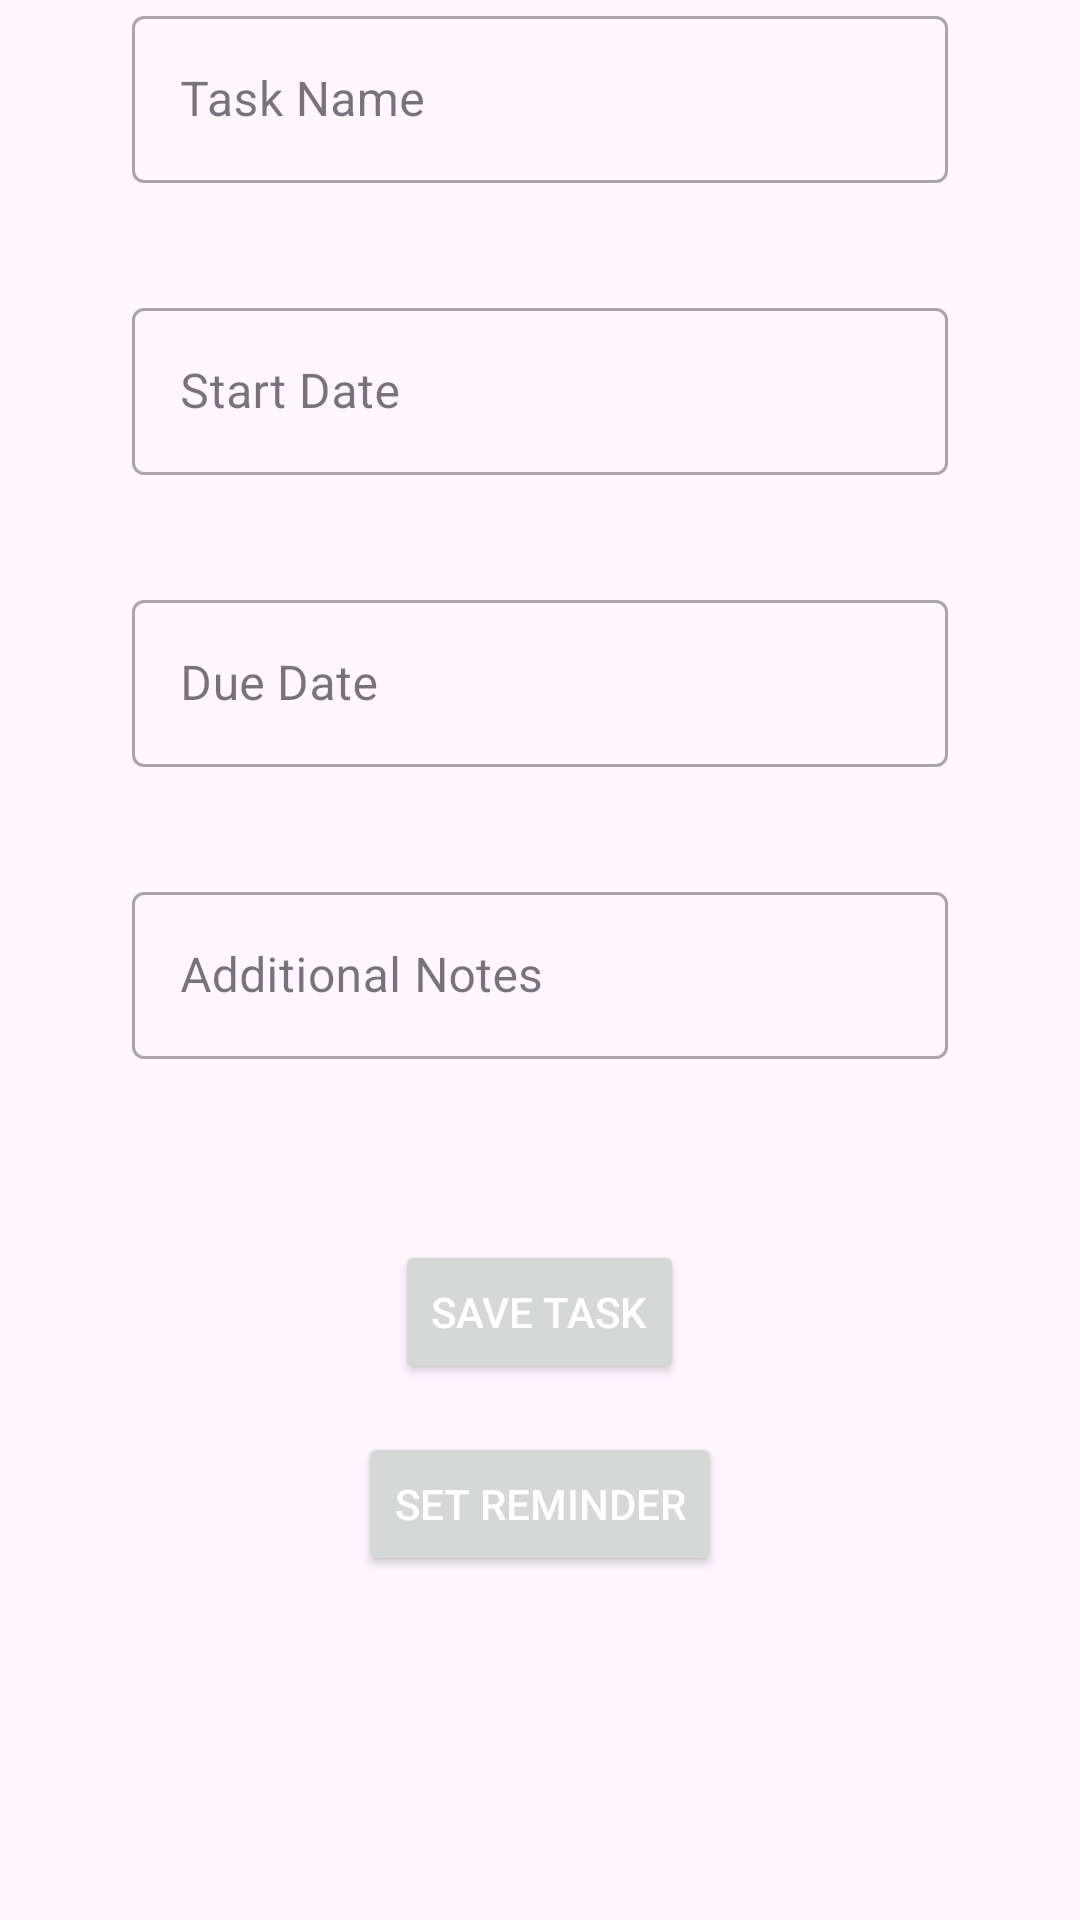

Write the Android layout XML for this screen, with the resource values it uses.
<!-- AndroidManifest.xml: application theme Theme.TaskBox -->
<!-- res/layout/fragment_add_reminder.xml -->
<?xml version="1.0" encoding="utf-8"?>
<androidx.constraintlayout.widget.ConstraintLayout

    xmlns:android="http://schemas.android.com/apk/res/android"
    xmlns:tools="http://schemas.android.com/tools"
    android:layout_width="match_parent"
    android:layout_height="match_parent"
    xmlns:app="http://schemas.android.com/apk/res-auto"
    tools:context=".UI.Reminders.AddReminderFragment">
        <ScrollView
            android:layout_width="wrap_content"
            android:layout_height="wrap_content"
            app:layout_constraintTop_toTopOf="parent"
            app:layout_constraintStart_toStartOf="parent">
    <LinearLayout
        android:layout_width="match_parent"
        android:layout_height="match_parent"
        android:orientation="vertical"
        app:layout_constraintTop_toTopOf="parent"
        app:layout_constraintStart_toStartOf="parent"
        app:layout_constraintEnd_toEndOf="parent"
        app:layout_constraintBottom_toBottomOf="parent">


              <RelativeLayout
            android:layout_width="match_parent"
            android:layout_height="wrap_content"
            android:orientation="vertical"
            app:layout_constraintBaseline_toBottomOf="@id/toolbar"
            >

            <com.google.android.material.textfield.TextInputLayout
                android:layout_width="match_parent"
                android:layout_height="wrap_content"
                android:id="@+id/one"
                style="@style/Widget.MaterialComponents.TextInputLayout.OutlinedBox"
                app:errorEnabled="true"
                android:layout_marginEnd="28dp"
                android:layout_marginStart="28dp"
                >

                <com.google.android.material.textfield.TextInputEditText
                    android:id="@+id/editTextTaskName"
                    android:layout_width="match_parent"
                    android:layout_height="wrap_content"
                    android:hint="Task Name"
                    android:layout_margin="16dp"/>


            </com.google.android.material.textfield.TextInputLayout>

            <com.google.android.material.textfield.TextInputLayout
                android:layout_width="match_parent"
                android:layout_height="wrap_content"
                android:id="@+id/two"
                style="@style/Widget.MaterialComponents.TextInputLayout.OutlinedBox"
                app:errorEnabled="true"

                android:layout_below="@id/one"
                android:layout_marginEnd="28dp"
                android:layout_marginStart="28dp"
                >

                <com.google.android.material.textfield.TextInputEditText
                    android:id="@+id/editTextStartDate"
                    android:layout_width="match_parent"
                    android:layout_height="wrap_content"
                    android:hint="Start Date"

                    android:layout_margin="16dp"
                    android:focusable="false"
               />


            </com.google.android.material.textfield.TextInputLayout>


            <com.google.android.material.textfield.TextInputLayout
                android:layout_width="match_parent"
                android:layout_height="wrap_content"
                android:id="@+id/three"
                style="@style/Widget.MaterialComponents.TextInputLayout.OutlinedBox"
                app:errorEnabled="true"

                android:layout_below="@id/two"
                android:layout_marginEnd="28dp"
                android:layout_marginStart="28dp"
                >

                <com.google.android.material.textfield.TextInputEditText
                    android:id="@+id/editTextDueDate"
                    android:layout_width="match_parent"
                    android:layout_height="wrap_content"
                    android:hint="Due Date"
                    android:layout_margin="16dp"

                    android:focusable="false"
                 />

            </com.google.android.material.textfield.TextInputLayout>


            <com.google.android.material.textfield.TextInputLayout
                android:layout_width="match_parent"
                android:layout_height="wrap_content"
                android:id="@+id/four"
                style="@style/Widget.MaterialComponents.TextInputLayout.OutlinedBox"
                app:errorEnabled="true"

                android:layout_below="@id/three"
                android:layout_marginEnd="28dp"
                android:layout_marginStart="28dp"
                >

                <com.google.android.material.textfield.TextInputEditText
                    android:id="@+id/editTextNotes"
                    android:layout_width="match_parent"
                    android:layout_height="wrap_content"
                    android:layout_below="@id/editTextDueDate"
                    android:hint="Additional Notes"

                    android:layout_margin="16dp"/>


            </com.google.android.material.textfield.TextInputLayout>


            <Button
                android:id="@+id/buttonSaveTask"
                android:layout_width="wrap_content"
                android:layout_height="wrap_content"
                android:text="Save Task"
                android:layout_below="@id/four"
                android:textColor="@color/white"

                android:layout_centerHorizontal="true"
                android:layout_marginTop="24dp"/>

            <Button
                android:id="@+id/buttonSetReminder"
                android:layout_width="wrap_content"
                android:layout_height="wrap_content"
                android:text="Set Reminder"
                android:textColor="@color/white"
                android:layout_below="@id/buttonSaveTask"
                android:layout_centerHorizontal="true"
                android:layout_marginTop="16dp"/>

        </RelativeLayout>
    </LinearLayout>
        </ScrollView>


</androidx.constraintlayout.widget.ConstraintLayout>
<!-- resources referenced by this layout -->
<resources>
  <color name="white">#FFFFFFFF</color>
  <style name="Theme.TaskBox" parent="Base.Theme.TaskBox" />
  <style name="Base.Theme.TaskBox" parent="Theme.Material3.DayNight.NoActionBar">
          
          <item name="colorPrimary">@color/primary_color</item>
      </style>
  <color name="primary_color">#550080</color>
</resources>
